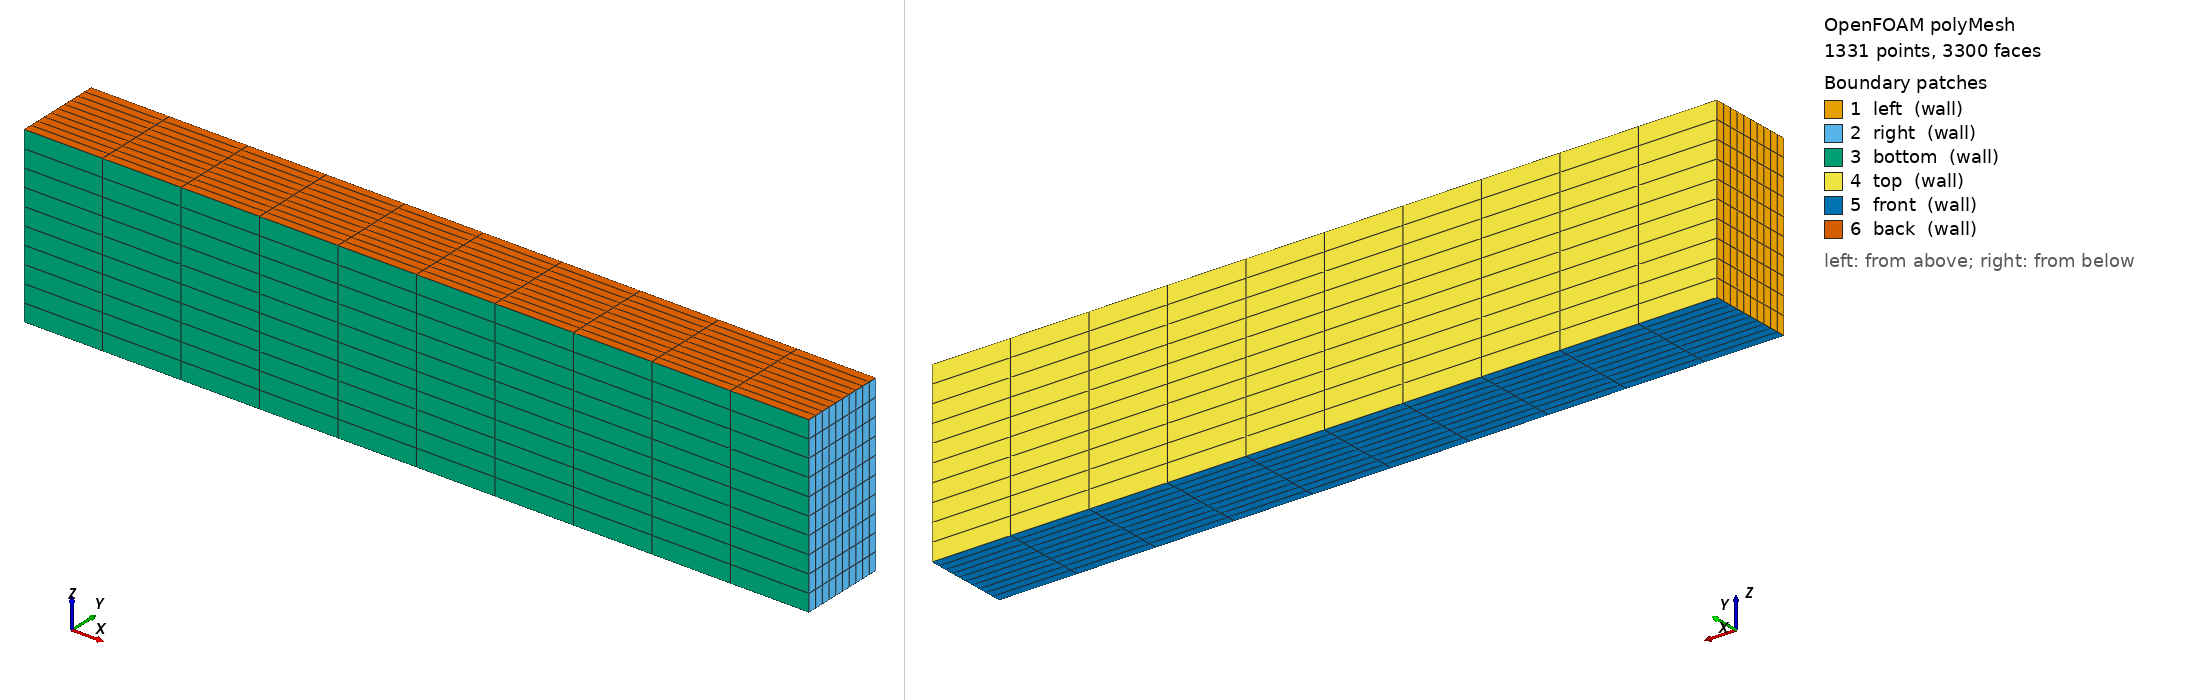

OpenFOAM case: the committed polyMesh, 1331 points, 3300 faces. Boundary patches (legend numbers): 1 left (wall), 2 right (wall), 3 bottom (wall), 4 top (wall), 5 front (wall), 6 back (wall). Left view from above one corner, right view from below the opposite corner. Boundary conditions: 6 field file(s) under 0/; 6 of 6 drawn patches have an entry in a shipped field file.

=== constant/polyMesh/boundary ===
/*--------------------------------*- C++ -*----------------------------------*\
  =========                 |
  \\      /  F ield         | OpenFOAM: The Open Source CFD Toolbox
   \\    /   O peration     | Website:  https://openfoam.org
    \\  /    A nd           | Version:  10
     \\/     M anipulation  |
\*---------------------------------------------------------------------------*/
FoamFile
{
    format      ascii;
    class       polyBoundaryMesh;
    location    "constant/polyMesh";
    object      boundary;
}
// * * * * * * * * * * * * * * * * * * * * * * * * * * * * * * * * * * * * * //

6
(
    left
    {
        type            wall;
        inGroups        List<word> 1(wall);
        nFaces          100;
        startFace       2700;
    }
    right
    {
        type            wall;
        inGroups        List<word> 1(wall);
        nFaces          100;
        startFace       2800;
    }
    bottom
    {
        type            wall;
        inGroups        List<word> 1(wall);
        nFaces          100;
        startFace       2900;
    }
    top
    {
        type            wall;
        inGroups        List<word> 1(wall);
        nFaces          100;
        startFace       3000;
    }
    front
    {
        type            wall;
        inGroups        List<word> 1(wall);
        nFaces          100;
        startFace       3100;
    }
    back
    {
        type            wall;
        inGroups        List<word> 1(wall);
        nFaces          100;
        startFace       3200;
    }
)

// ************************************************************************* //


=== system/blockMeshDict ===
FoamFile
{
    version     2.0;
    format      ascii;
    class       dictionary;
    object      blockMeshDict;
}

convertToMeters 1;

vertices
(
    (0 0 0)
    (9 0 0)
    (9 1 0)
    (0 1 0)
    (0 0 2)
    (9 0 2)
    (9 1 2)
    (0 1 2)
);

blocks
(
    hex (0 1 2 3 4 5 6 7) (10 10 10) simpleGrading (1 1 1)
);

edges
(
);

boundary
(
    left
    {
        type wall;
        faces
        (
            (0 3 7 4)
        );
    }
    right
    {
        type wall;
        faces
        (
            (1 2 6 5)
        );
    }
    bottom
    {
        type wall;
        faces
        (
            (0 1 5 4)
        );
    }
    top
    {
        type wall;
        faces
        (
            (3 2 6 7)
        );
    }
    front
    {
        type wall;
        faces
        (
            (0 1 2 3)
        );
    }
    back
    {
        type wall;
        faces
        (
            (4 5 6 7)
        );
    }
);

mergePatchPairs
(
);

=== system/controlDict ===
FoamFile
{
    version     2.0;
    format      ascii;
    class       dictionary;
    object      controlDict;
}

application     buoyantFoam;

startFrom       startTime;

startTime       0;

stopAt          endTime;

endTime         1000;

deltaT          1;

writeControl    timeStep;

writeInterval   50;

purgeWrite      0;

writeFormat     ascii;

writePrecision  6;

writeCompression off;

timeFormat      general;

timePrecision   6;

runTimeModifiable true;

functions
{
}

=== 0/U ===
FoamFile
{
    version     2.0;
    format      ascii;
    class       volVectorField;
    object      U;
}

dimensions      [0 1 -1 0 0 0 0];

internalField   uniform (0 0 0);

boundaryField
{
    left
    {
        type            fixedValue;
        value           uniform (0 0 0);
    }
    right
    {
        type            fixedValue;
        value           uniform (0 0 0);
    }
    bottom
    {
        type            fixedValue;
        value           uniform (0 0 0);
    }
    top
    {
        type            fixedValue;
        value           uniform (0 0 0);
    }
    front
    {
        type            empty;
    }
    back
    {
        type            empty;
    }
}

=== 0/alphat ===
FoamFile
{
    version     2.0;
    format      ascii;
    class       volScalarField;
    object      alphat;
}

dimensions      [0 2 -1 0 0 0 0];

internalField   uniform 0;

boundaryField
{
    left
    {
        type            alphatWallFunction;
        value           uniform 0;
    }
    right
    {
        type            alphatWallFunction;
        value           uniform 0;
    }
    bottom
    {
        type            alphatWallFunction;
        value           uniform 0;
    }
    top
    {
        type            alphatWallFunction;
        value           uniform 0;
    }
    front
    {
        type            empty;
    }
    back
    {
        type            empty;
    }
}

=== 0/epsilon ===
FoamFile
{
    version     2.0;
    format      ascii;
    class       volScalarField;
    object      epsilon;
}

dimensions      [0 2 -3 0 0 0 0];

internalField   uniform 1e-05;

boundaryField
{
    left
    {
        type            epsilonWallFunction;
        value           uniform 1e-05;
    }
    right
    {
        type            epsilonWallFunction;
        value           uniform 1e-05;
    }
    bottom
    {
        type            epsilonWallFunction;
        value           uniform 1e-05;
    }
    top
    {
        type            epsilonWallFunction;
        value           uniform 1e-05;
    }
    front
    {
        type            empty;
    }
    back
    {
        type            empty;
    }
}

=== 0/k ===
FoamFile
{
    version     2.0;
    format      ascii;
    class       volScalarField;
    object      T;
}

dimensions      [0 0 0 1 0 0 0];

internalField   uniform 300.5;

boundaryField
{
    left
    {
        type            fixedValue;
        value           uniform 301;
    }
    right
    {
        type            fixedValue;
        value           uniform 300;
    }
    bottom
    {
        type            fixedValue;
        value           uniform 300.5;
    }
    top
    {
        type            fixedValue;
        value           uniform 300.5;
    }
    front
    {
        type            empty;
    }
    back
    {
        type            empty;
    }
}

=== 0/nut ===
FoamFile
{
    version     2.0;
    format      ascii;
    class       volScalarField;
    object      nut;
}

dimensions      [0 2 -1 0 0 0 0];

internalField   uniform 0;

boundaryField
{
    left
    {
        type            nutkWallFunction;
        value           uniform 0;
    }
    right
    {
        type            nutkWallFunction;
        value           uniform 0;
    }
    bottom
    {
        type            nutkWallFunction;
        value           uniform 0;
    }
    top
    {
        type            nutkWallFunction;
        value           uniform 0;
    }
    front
    {
        type            empty;
    }
    back
    {
        type            empty;
    }
}

=== 0/p_rgh ===
FoamFile
{
    version     2.0;
    format      ascii;
    class       volScalarField;
    object      p_rgh;
}

dimensions      [0 2 -2 0 0 0 0];

internalField   uniform 0;

boundaryField
{
    left
    {
        type            fixedFluxPressure;
        value           uniform 0;
    }
    right
    {
        type            fixedFluxPressure;
        value           uniform 0;
    }
    bottom
    {
        type            fixedFluxPressure;
        value           uniform 0;
    }
    top
    {
        type            fixedFluxPressure;
        value           uniform 0;
    }
    front
    {
        type            empty;
    }
    back
    {
        type            empty;
    }
}

Also in the case, not shown: constant/polyMesh/faces (numeric list); constant/polyMesh/neighbour (numeric list); constant/polyMesh/owner (numeric list); constant/polyMesh/points (numeric list).
